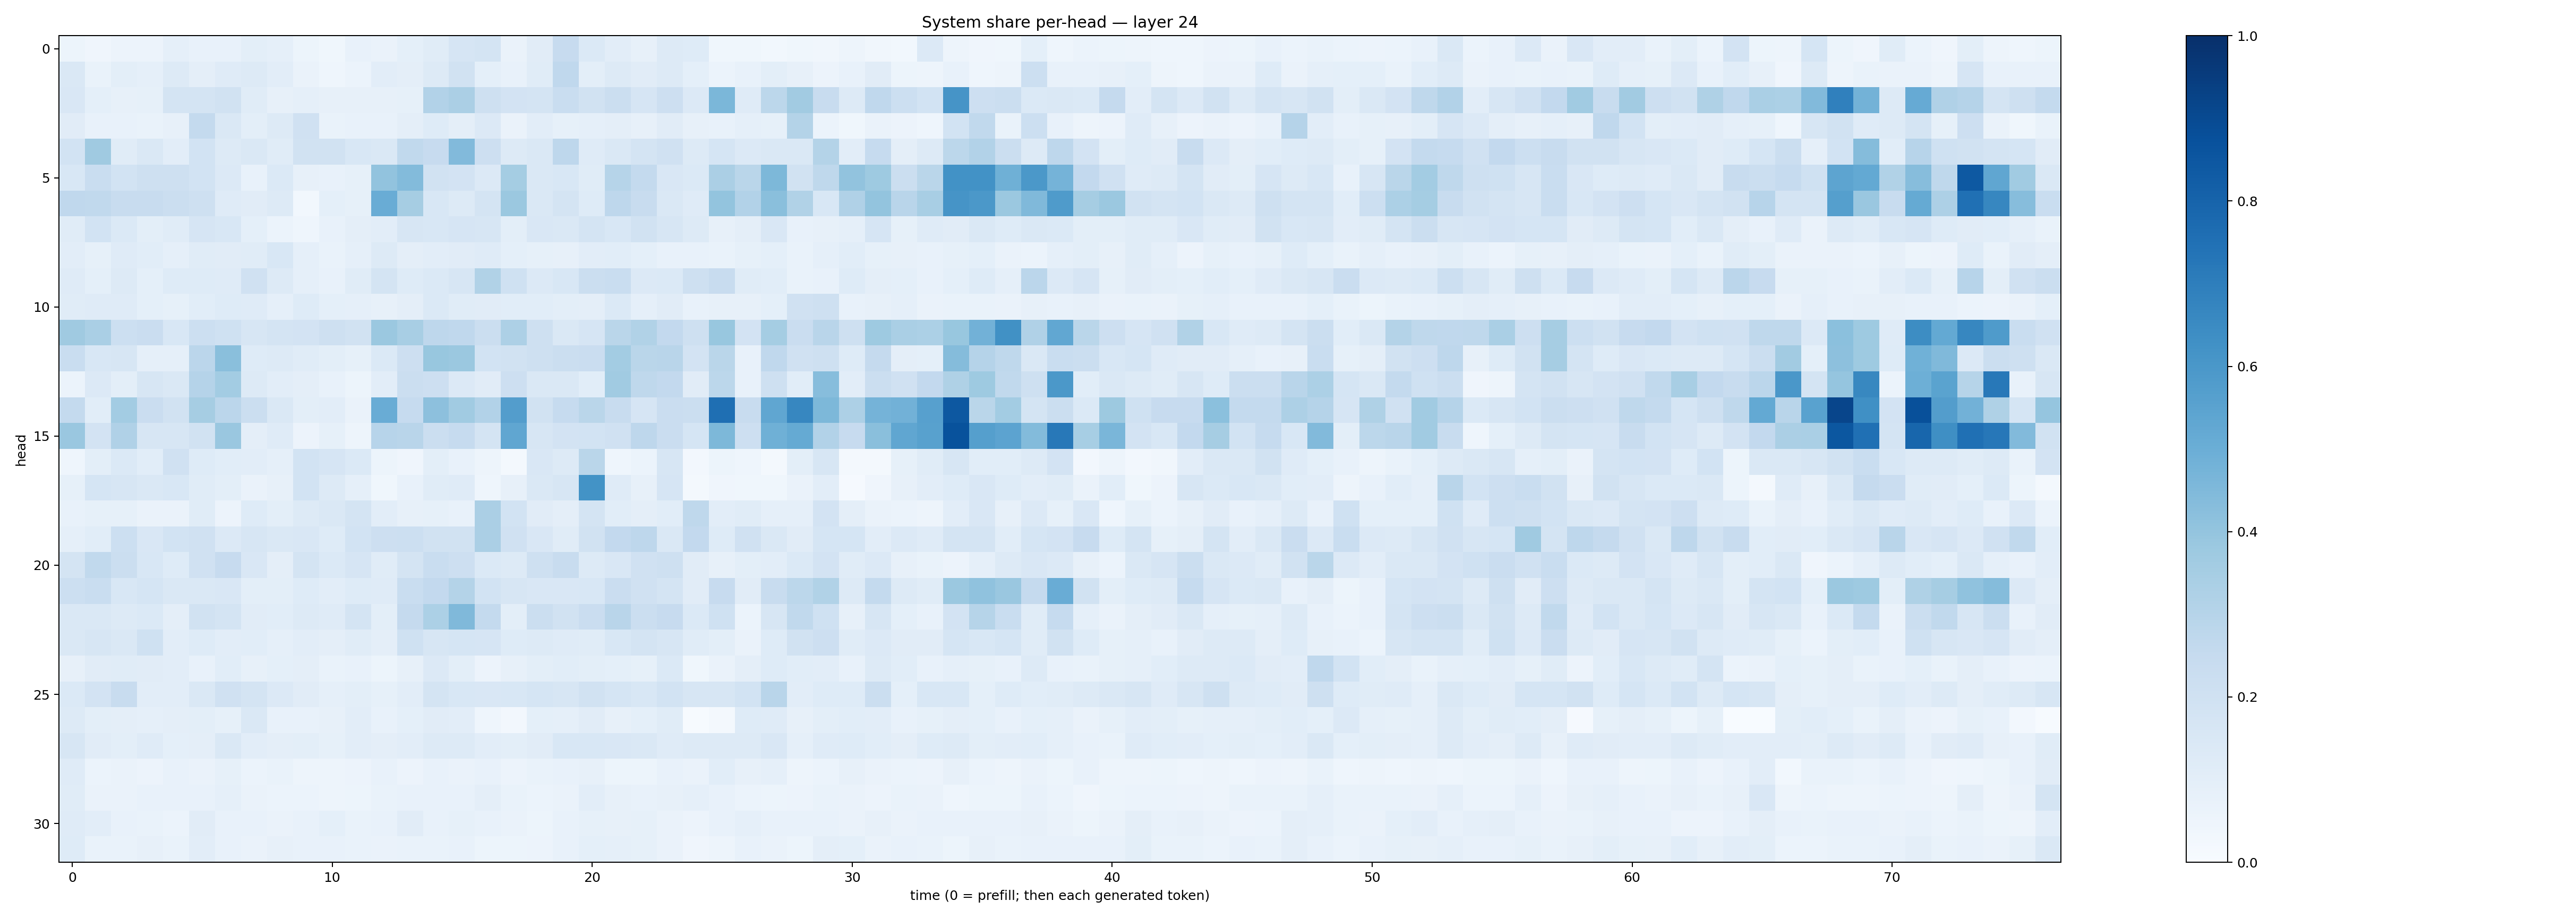

Values plotted in this chart, from the file beside it:
0.051783822, 0.041345872, 0.05539986, 0.05630529, 0.088907294, 0.0711369, 0.07253611, 0.10054894, 0.08866094, 0.053625274, 0.03645391, 0.07409562, 0.06410807, 0.092842594, 0.113995425, 0.16738202, 0.17452641, 0.06462045, 0.11090642, 0.24323782, 0.13956566, 0.10379907, 0.079017945, 0.1259266
0.1449, 0.06771, 0.09852, 0.0871, 0.1321, 0.09435, 0.1193, 0.1278, 0.1041, 0.06636, 0.04502, 0.06013, 0.1049, 0.09426, 0.1324, 0.1887, 0.09251, 0.07071, 0.1165, 0.2673, 0.09975, 0.1265, 0.1095, 0.1296
0.1491, 0.09239, 0.07835, 0.08401, 0.1776, 0.1761, 0.1921, 0.114, 0.08126, 0.08648, 0.07967, 0.07841, 0.07923, 0.0852, 0.3105, 0.3357, 0.2103, 0.1834, 0.1779, 0.2318, 0.189, 0.2238, 0.1678, 0.2128
0.1095, 0.0736, 0.0712, 0.06676, 0.08061, 0.2539, 0.1466, 0.09933, 0.1308, 0.198, 0.06878, 0.07092, 0.07064, 0.09734, 0.1238, 0.09642, 0.1338, 0.06533, 0.1029, 0.08575, 0.08602, 0.09645, 0.08104, 0.1128
0.187, 0.368, 0.1172, 0.1451, 0.1039, 0.1838, 0.1269, 0.144, 0.1142, 0.1887, 0.1952, 0.1544, 0.1451, 0.2655, 0.2457, 0.443, 0.2121, 0.1303, 0.1434, 0.2742, 0.1211, 0.1452, 0.1776, 0.1976
0.1555, 0.2322, 0.1862, 0.2079, 0.2036, 0.187, 0.133, 0.07799, 0.1383, 0.07851, 0.07322, 0.08371, 0.4043, 0.4405, 0.1884, 0.1802, 0.1365, 0.3521, 0.1408, 0.1533, 0.1146, 0.299, 0.2561, 0.1491
0.2671, 0.2621, 0.2344, 0.2365, 0.219, 0.2094, 0.1185, 0.1119, 0.1315, 0.02974, 0.09311, 0.08277, 0.5056, 0.3478, 0.1544, 0.128, 0.1761, 0.3812, 0.1476, 0.1788, 0.1219, 0.2755, 0.2405, 0.1438
0.1148, 0.1851, 0.1396, 0.09769, 0.1137, 0.1647, 0.1527, 0.0931, 0.05917, 0.04312, 0.07473, 0.09611, 0.1038, 0.1605, 0.1559, 0.1644, 0.1594, 0.0977, 0.1519, 0.146, 0.1722, 0.1536, 0.1948, 0.157
0.1037, 0.08416, 0.1187, 0.1079, 0.08881, 0.1156, 0.1111, 0.1136, 0.1537, 0.08924, 0.0691, 0.08845, 0.1326, 0.09624, 0.1029, 0.1133, 0.1193, 0.09226, 0.08535, 0.08138, 0.1032, 0.108, 0.08995, 0.07698
0.1209, 0.09291, 0.1262, 0.09028, 0.1224, 0.1228, 0.118, 0.1988, 0.1318, 0.08613, 0.07474, 0.115, 0.1766, 0.1226, 0.1395, 0.1575, 0.3138, 0.2004, 0.1341, 0.1543, 0.2194, 0.2325, 0.1347, 0.1378
0.1155, 0.1187, 0.1189, 0.09251, 0.08482, 0.1071, 0.1222, 0.1204, 0.08814, 0.1219, 0.09039, 0.08934, 0.08175, 0.09553, 0.1379, 0.115, 0.1126, 0.1067, 0.1076, 0.09895, 0.09529, 0.1367, 0.0876, 0.1097
0.3704, 0.3369, 0.2163, 0.2275, 0.1553, 0.2185, 0.2, 0.1576, 0.1778, 0.1823, 0.2106, 0.1882, 0.3796, 0.3435, 0.2768, 0.2671, 0.2234, 0.3274, 0.2073, 0.1463, 0.1666, 0.2887, 0.3155, 0.2594
0.2307, 0.1557, 0.1585, 0.08668, 0.08831, 0.2819, 0.4224, 0.1233, 0.1325, 0.1144, 0.0988, 0.08322, 0.1402, 0.2119, 0.3904, 0.3825, 0.1848, 0.1916, 0.2086, 0.2209, 0.2287, 0.3573, 0.2858, 0.2892
0.06188, 0.1339, 0.1013, 0.1637, 0.1462, 0.3012, 0.3591, 0.1318, 0.1049, 0.094, 0.07209, 0.05423, 0.1034, 0.2202, 0.2139, 0.1358, 0.1132, 0.2111, 0.1415, 0.146, 0.1068, 0.3647, 0.2699, 0.2588
0.2568, 0.1093, 0.3568, 0.2276, 0.1917, 0.3498, 0.2833, 0.2243, 0.1445, 0.1012, 0.105, 0.06553, 0.5045, 0.2469, 0.4161, 0.3646, 0.3109, 0.5707, 0.1937, 0.2478, 0.2858, 0.2398, 0.1642, 0.2286
0.3833, 0.1826, 0.3173, 0.1591, 0.1588, 0.193, 0.3838, 0.09595, 0.12, 0.05749, 0.08247, 0.05053, 0.2951, 0.2892, 0.2247, 0.2467, 0.1722, 0.5316, 0.1599, 0.1805, 0.1871, 0.199, 0.2762, 0.229
0.04662, 0.0982, 0.1374, 0.1079, 0.1978, 0.1244, 0.1055, 0.1027, 0.08856, 0.1872, 0.1658, 0.1388, 0.05326, 0.04283, 0.1005, 0.07118, 0.04756, 0.01894, 0.1486, 0.1323, 0.2868, 0.04569, 0.05928, 0.1565
0.08417, 0.1683, 0.1577, 0.144, 0.1529, 0.116, 0.1003, 0.06383, 0.07923, 0.1841, 0.1309, 0.08947, 0.03608, 0.07046, 0.1137, 0.1176, 0.04437, 0.07947, 0.1446, 0.1568, 0.6191, 0.1206, 0.08133, 0.1674
0.07568, 0.08462, 0.08367, 0.0655, 0.0647, 0.1169, 0.05845, 0.1226, 0.09823, 0.1255, 0.1432, 0.177, 0.1051, 0.08001, 0.0835, 0.07284, 0.3338, 0.1843, 0.1112, 0.0965, 0.1784, 0.1076, 0.09553, 0.1087
0.08644, 0.1075, 0.2168, 0.1521, 0.1836, 0.1973, 0.1341, 0.1583, 0.1435, 0.1492, 0.1239, 0.187, 0.214, 0.2157, 0.1904, 0.1906, 0.3344, 0.1961, 0.1494, 0.1171, 0.1901, 0.26, 0.2741, 0.147
0.1795, 0.2641, 0.225, 0.1555, 0.1221, 0.1988, 0.2452, 0.1498, 0.09376, 0.1747, 0.1393, 0.1642, 0.1149, 0.1785, 0.2343, 0.2137, 0.1401, 0.1328, 0.2075, 0.2384, 0.1277, 0.1519, 0.1987, 0.2072
0.2155, 0.2335, 0.1537, 0.1717, 0.1423, 0.1468, 0.1505, 0.0991, 0.1011, 0.1248, 0.1038, 0.1241, 0.1196, 0.231, 0.2598, 0.3063, 0.1857, 0.1596, 0.1491, 0.1507, 0.153, 0.2288, 0.1969, 0.1796
0.1446, 0.1478, 0.1306, 0.14, 0.09713, 0.1936, 0.1773, 0.1107, 0.107, 0.1302, 0.1189, 0.1751, 0.0998, 0.2533, 0.3287, 0.4481, 0.2562, 0.0992, 0.2246, 0.1881, 0.2287, 0.2907, 0.2208, 0.2426
0.1436, 0.157, 0.1424, 0.1993, 0.1039, 0.1212, 0.1038, 0.1065, 0.08711, 0.1053, 0.09582, 0.1168, 0.09471, 0.2011, 0.1614, 0.1695, 0.1666, 0.1217, 0.1287, 0.1188, 0.1152, 0.1533, 0.1742, 0.1568
0.07843, 0.1108, 0.1136, 0.1111, 0.1034, 0.07656, 0.1091, 0.08147, 0.09243, 0.09556, 0.06953, 0.07628, 0.05422, 0.07813, 0.134, 0.09967, 0.05835, 0.08159, 0.1004, 0.108, 0.1001, 0.08992, 0.08263, 0.1397
0.1379, 0.1832, 0.2401, 0.1037, 0.1019, 0.1434, 0.1991, 0.175, 0.1348, 0.1112, 0.08744, 0.09783, 0.08515, 0.1016, 0.1787, 0.1524, 0.1503, 0.1553, 0.1689, 0.1586, 0.1938, 0.1715, 0.1561, 0.1846
0.1303, 0.09828, 0.09528, 0.08718, 0.09575, 0.09912, 0.08253, 0.142, 0.07692, 0.07675, 0.07913, 0.1036, 0.07622, 0.09121, 0.1121, 0.1027, 0.04652, 0.02554, 0.09355, 0.08954, 0.1131, 0.08125, 0.09321, 0.1165
0.1638, 0.1104, 0.09905, 0.1179, 0.09031, 0.09582, 0.1419, 0.1017, 0.09685, 0.09888, 0.08539, 0.1041, 0.09532, 0.1051, 0.1282, 0.1287, 0.1032, 0.09793, 0.1129, 0.1526, 0.1536, 0.1521, 0.141, 0.1196
0.1205, 0.0596, 0.06254, 0.05693, 0.07056, 0.06521, 0.08586, 0.05988, 0.06753, 0.05049, 0.04719, 0.05609, 0.07665, 0.05507, 0.07088, 0.06585, 0.07213, 0.05811, 0.06828, 0.07101, 0.07848, 0.0525, 0.05153, 0.07732
0.1148, 0.06333, 0.06356, 0.07804, 0.07767, 0.0705, 0.08716, 0.06518, 0.06227, 0.05869, 0.04909, 0.05305, 0.06688, 0.07684, 0.07264, 0.07633, 0.09384, 0.06975, 0.06016, 0.06398, 0.1026, 0.08145, 0.07092, 0.08076
0.1202, 0.1023, 0.07439, 0.06701, 0.05883, 0.1126, 0.07248, 0.07344, 0.06341, 0.0704, 0.09118, 0.06876, 0.07727, 0.1115, 0.07333, 0.08226, 0.07705, 0.0649, 0.0539, 0.07154, 0.08355, 0.0792, 0.08399, 0.06362
0.1239, 0.06972, 0.06651, 0.0797, 0.0673, 0.1039, 0.07525, 0.06537, 0.0786, 0.07063, 0.07121, 0.07023, 0.06585, 0.06991, 0.06775, 0.07145, 0.05446, 0.0522, 0.05681, 0.07319, 0.09159, 0.08976, 0.08496, 0.06338
